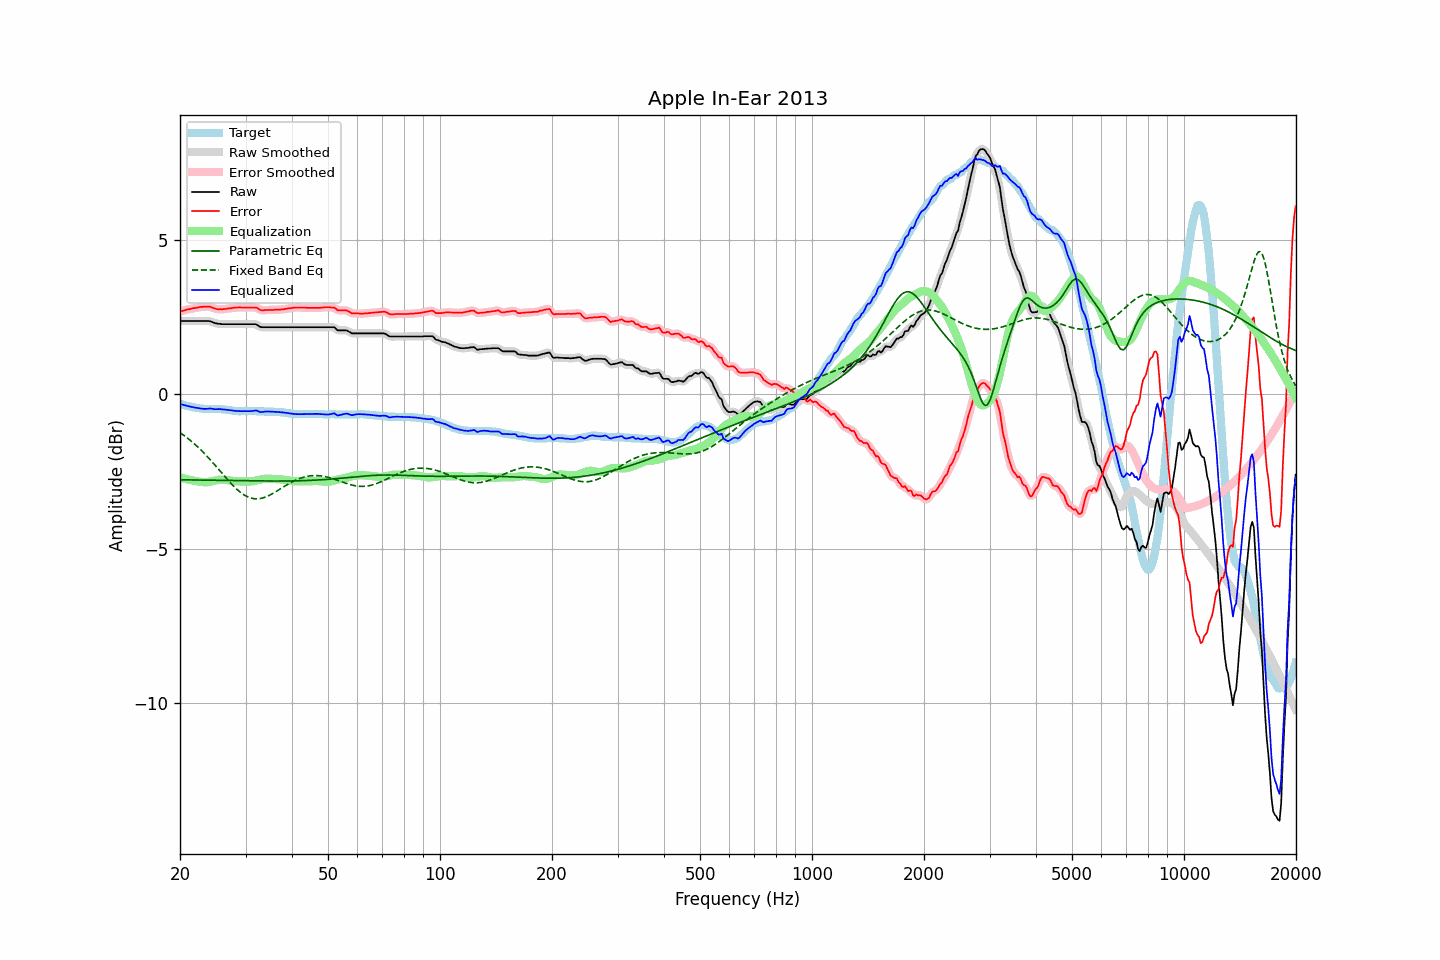

Values plotted in this chart, from the file beside it:
frequency, raw, error, smoothed, error_smoothed, equalization, parametric_eq, fixed_band_eq, equalized_raw, equalized_smoothed, target
20.00, 2.38, 2.68, 2.38, 2.68, -2.68, -2.76, -1.24, -0.31, -0.31, -0.31
20.20, 2.38, 2.69, 2.38, 2.70, -2.70, -2.76, -1.27, -0.32, -0.32, -0.32
20.40, 2.38, 2.71, 2.38, 2.71, -2.71, -2.77, -1.31, -0.34, -0.34, -0.34
20.61, 2.38, 2.72, 2.38, 2.73, -2.73, -2.77, -1.35, -0.35, -0.35, -0.35
20.81, 2.38, 2.74, 2.38, 2.74, -2.74, -2.77, -1.39, -0.36, -0.36, -0.37
21.02, 2.38, 2.75, 2.38, 2.75, -2.75, -2.77, -1.43, -0.38, -0.38, -0.38
21.23, 2.38, 2.76, 2.38, 2.77, -2.76, -2.77, -1.47, -0.39, -0.39, -0.39
21.44, 2.38, 2.77, 2.38, 2.78, -2.78, -2.77, -1.51, -0.40, -0.40, -0.40
21.66, 2.38, 2.79, 2.38, 2.79, -2.79, -2.77, -1.56, -0.41, -0.41, -0.42
21.87, 2.38, 2.79, 2.38, 2.80, -2.80, -2.77, -1.60, -0.42, -0.42, -0.42
22.09, 2.38, 2.80, 2.38, 2.81, -2.81, -2.77, -1.65, -0.43, -0.43, -0.43
22.31, 2.38, 2.81, 2.38, 2.81, -2.82, -2.77, -1.70, -0.44, -0.44, -0.44
22.54, 2.38, 2.82, 2.38, 2.82, -2.82, -2.77, -1.75, -0.45, -0.45, -0.45
22.76, 2.38, 2.83, 2.38, 2.83, -2.83, -2.77, -1.80, -0.46, -0.46, -0.46
22.99, 2.38, 2.83, 2.38, 2.84, -2.84, -2.77, -1.85, -0.46, -0.46, -0.46
23.22, 2.38, 2.84, 2.38, 2.84, -2.84, -2.78, -1.90, -0.47, -0.47, -0.47
23.45, 2.38, 2.84, 2.38, 2.84, -2.84, -2.78, -1.96, -0.47, -0.47, -0.47
23.69, 2.38, 2.84, 2.38, 2.85, -2.84, -2.78, -2.01, -0.46, -0.46, -0.47
23.92, 2.38, 2.84, 2.37, 2.84, -2.83, -2.78, -2.07, -0.46, -0.46, -0.47
24.16, 2.37, 2.83, 2.36, 2.83, -2.82, -2.78, -2.13, -0.46, -0.46, -0.47
24.40, 2.35, 2.81, 2.35, 2.81, -2.81, -2.78, -2.18, -0.46, -0.46, -0.47
24.65, 2.33, 2.79, 2.33, 2.79, -2.80, -2.78, -2.24, -0.47, -0.47, -0.47
24.89, 2.31, 2.77, 2.31, 2.77, -2.78, -2.78, -2.30, -0.48, -0.48, -0.47
25.14, 2.30, 2.76, 2.30, 2.76, -2.77, -2.78, -2.36, -0.48, -0.48, -0.47
25.39, 2.29, 2.75, 2.29, 2.76, -2.76, -2.78, -2.42, -0.48, -0.48, -0.47
25.65, 2.29, 2.76, 2.28, 2.76, -2.76, -2.78, -2.48, -0.47, -0.48, -0.48
25.91, 2.28, 2.75, 2.28, 2.76, -2.76, -2.79, -2.54, -0.48, -0.48, -0.48
26.16, 2.28, 2.76, 2.28, 2.76, -2.76, -2.79, -2.61, -0.48, -0.48, -0.49
26.43, 2.28, 2.76, 2.27, 2.77, -2.77, -2.79, -2.67, -0.49, -0.49, -0.49
26.69, 2.28, 2.77, 2.28, 2.77, -2.77, -2.79, -2.72, -0.50, -0.50, -0.50
26.96, 2.28, 2.78, 2.28, 2.78, -2.78, -2.79, -2.78, -0.50, -0.50, -0.51
27.23, 2.28, 2.78, 2.28, 2.79, -2.79, -2.79, -2.84, -0.51, -0.51, -0.51
27.50, 2.28, 2.79, 2.28, 2.80, -2.80, -2.79, -2.90, -0.52, -0.52, -0.52
27.77, 2.28, 2.80, 2.28, 2.80, -2.80, -2.79, -2.95, -0.53, -0.53, -0.53
28.05, 2.28, 2.81, 2.28, 2.81, -2.81, -2.79, -3.00, -0.53, -0.53, -0.54
28.33, 2.28, 2.81, 2.28, 2.82, -2.81, -2.79, -3.05, -0.54, -0.54, -0.54
28.62, 2.28, 2.81, 2.28, 2.82, -2.81, -2.79, -3.10, -0.54, -0.54, -0.54
28.90, 2.28, 2.82, 2.28, 2.82, -2.82, -2.79, -3.14, -0.54, -0.54, -0.55
29.19, 2.28, 2.81, 2.28, 2.82, -2.82, -2.80, -3.19, -0.54, -0.54, -0.54
29.48, 2.28, 2.81, 2.28, 2.82, -2.82, -2.80, -3.22, -0.54, -0.54, -0.54
29.78, 2.28, 2.81, 2.28, 2.81, -2.82, -2.80, -3.26, -0.54, -0.54, -0.54
30.08, 2.28, 2.81, 2.28, 2.81, -2.82, -2.80, -3.29, -0.54, -0.54, -0.54
30.38, 2.28, 2.81, 2.28, 2.81, -2.82, -2.80, -3.31, -0.54, -0.54, -0.54
30.68, 2.28, 2.81, 2.28, 2.81, -2.82, -2.80, -3.33, -0.54, -0.54, -0.54
30.99, 2.28, 2.81, 2.28, 2.81, -2.82, -2.80, -3.35, -0.54, -0.54, -0.54
31.30, 2.28, 2.81, 2.28, 2.81, -2.81, -2.80, -3.37, -0.54, -0.54, -0.54
31.61, 2.28, 2.81, 2.28, 2.82, -2.80, -2.80, -3.38, -0.53, -0.53, -0.54
31.93, 2.28, 2.81, 2.27, 2.81, -2.79, -2.80, -3.38, -0.52, -0.52, -0.54
32.24, 2.25, 2.80, 2.25, 2.79, -2.78, -2.80, -3.38, -0.53, -0.53, -0.55
32.57, 2.22, 2.76, 2.22, 2.77, -2.77, -2.80, -3.38, -0.55, -0.55, -0.55
32.89, 2.19, 2.73, 2.19, 2.74, -2.76, -2.80, -3.37, -0.57, -0.56, -0.55
33.22, 2.18, 2.72, 2.18, 2.73, -2.74, -2.80, -3.36, -0.57, -0.57, -0.55
33.55, 2.18, 2.72, 2.17, 2.72, -2.74, -2.80, -3.34, -0.56, -0.56, -0.55
33.89, 2.18, 2.73, 2.17, 2.73, -2.73, -2.80, -3.32, -0.55, -0.55, -0.56
34.23, 2.18, 2.73, 2.18, 2.73, -2.73, -2.80, -3.30, -0.55, -0.55, -0.56
34.57, 2.18, 2.73, 2.18, 2.73, -2.73, -2.80, -3.28, -0.55, -0.55, -0.56
34.92, 2.18, 2.73, 2.18, 2.73, -2.73, -2.80, -3.26, -0.56, -0.56, -0.56
35.27, 2.18, 2.73, 2.18, 2.73, -2.73, -2.80, -3.23, -0.56, -0.56, -0.56
35.62, 2.18, 2.73, 2.18, 2.74, -2.74, -2.81, -3.20, -0.56, -0.56, -0.56
35.97, 2.18, 2.74, 2.18, 2.74, -2.74, -2.81, -3.17, -0.56, -0.56, -0.57
... 635 more rows
